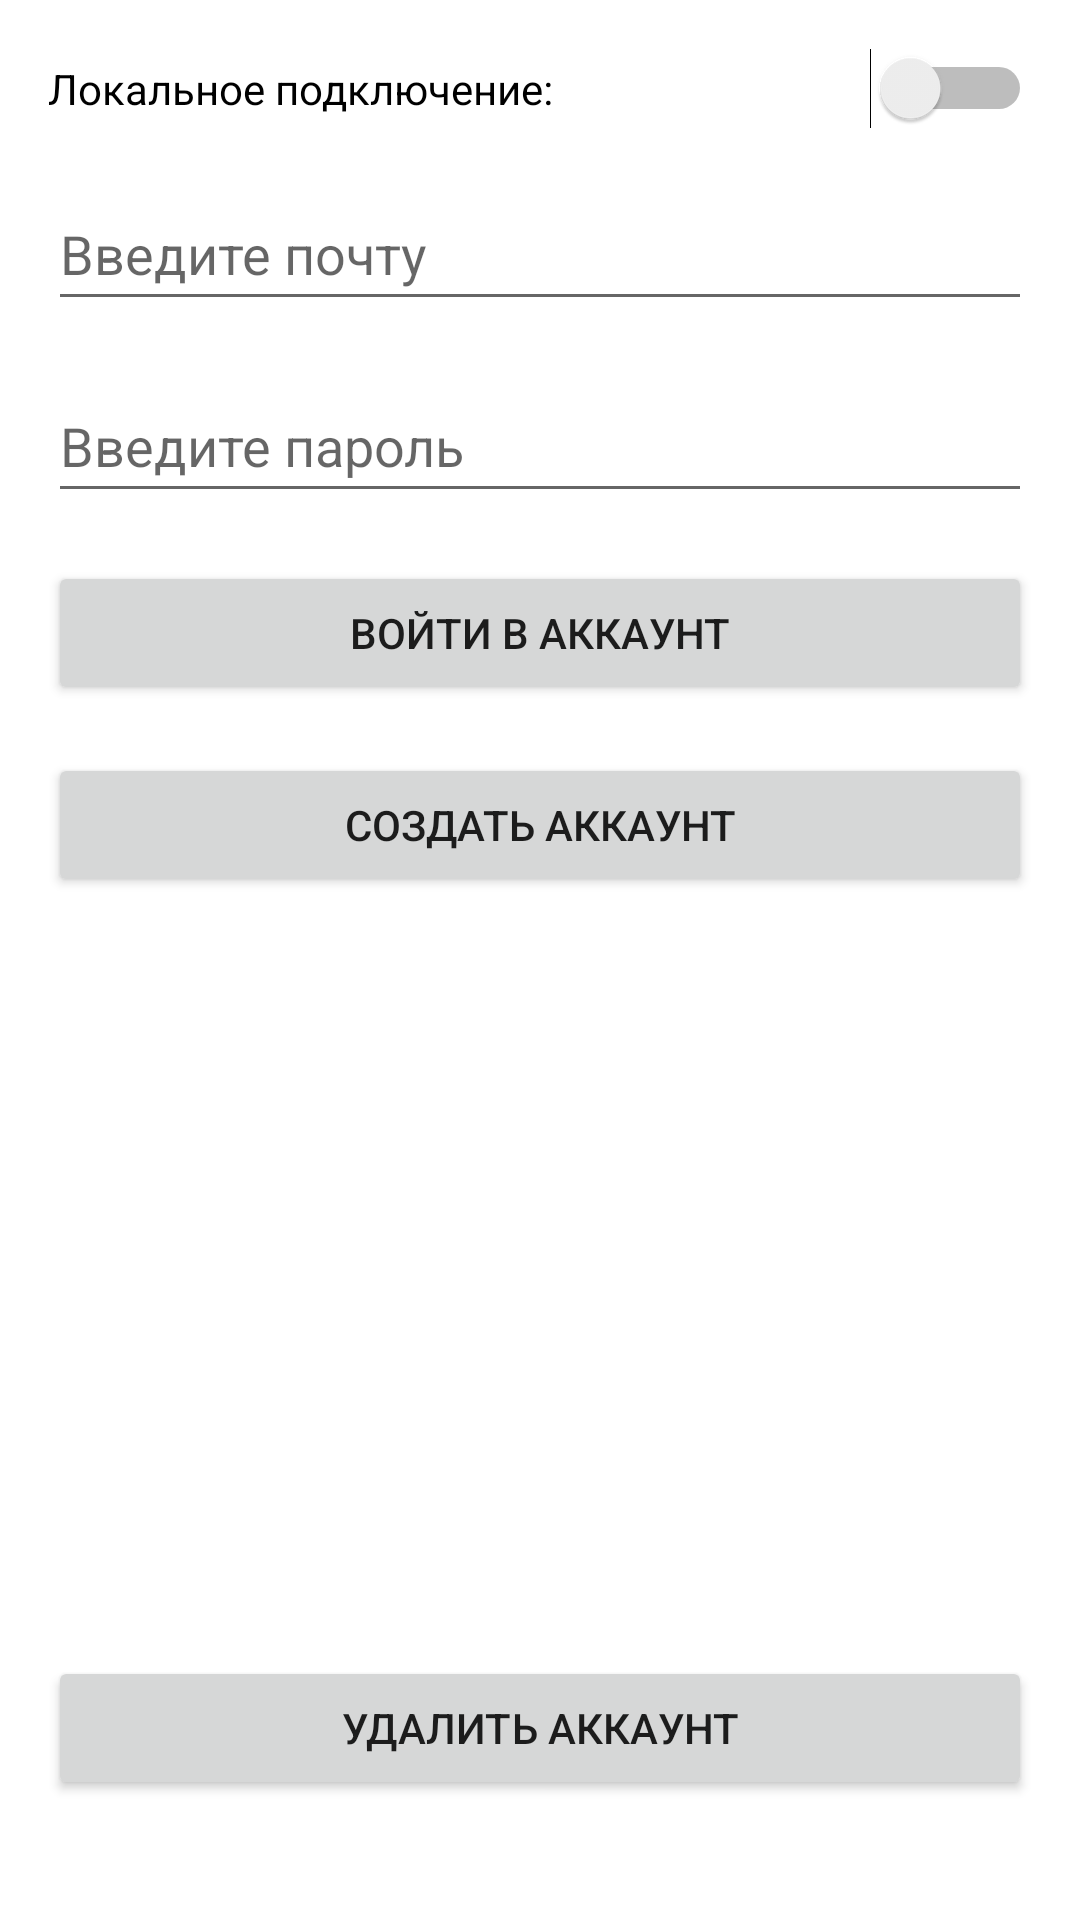

Android layout source for this screen:
<!-- AndroidManifest.xml: application theme Theme.Hiking -->
<!-- res/layout/fragment_account.xml -->
<?xml version="1.0" encoding="utf-8"?>
<LinearLayout xmlns:android="http://schemas.android.com/apk/res/android"
    xmlns:app="http://schemas.android.com/apk/res-auto"
    xmlns:tools="http://schemas.android.com/tools"
    android:layout_width="match_parent"
    android:layout_height="match_parent"
    android:orientation="vertical"
    android:padding="16dp"
    tools:context=".ui.Account.AccountFragment">

    <LinearLayout
        android:layout_width="match_parent"
        android:layout_height="wrap_content"
        android:layout_marginBottom="16dp"
        android:orientation="horizontal">

        <Switch
            android:id="@+id/ipSwitch"
            android:layout_width="match_parent"
            android:layout_height="match_parent"
            android:layout_gravity="center_vertical"
            android:text="Локальное подключение:"
            tools:ignore="TouchTargetSizeCheck" />

    </LinearLayout>

    <EditText
        android:id="@+id/emailEditText"
        android:layout_width="match_parent"
        android:layout_height="wrap_content"
        android:layout_marginBottom="16dp"
        android:hint="Введите почту"
        android:inputType="textEmailAddress"
        android:minHeight="48dp" />

    <EditText
        android:id="@+id/passwordEditText"
        android:layout_width="match_parent"
        android:layout_height="wrap_content"
        android:layout_marginBottom="16dp"
        android:hint="Введите пароль"
        android:inputType="textPassword"
        android:minHeight="48dp" />

    <EditText
        android:id="@+id/confirmPasswordEditText"
        android:layout_width="match_parent"
        android:layout_height="wrap_content"
        android:layout_marginBottom="16dp"
        android:hint="Введите пароль повторно"
        android:inputType="textPassword"
        android:minHeight="48dp"
        android:visibility="gone" />

    <EditText
        android:id="@+id/nameEditText"
        android:layout_width="match_parent"
        android:layout_height="wrap_content"
        android:layout_marginBottom="16dp"
        android:hint="Введите имя"
        android:inputType="textPersonName"
        android:minHeight="48dp"
        android:visibility="gone" />

    <EditText
        android:id="@+id/patronymicEditText"
        android:layout_width="match_parent"
        android:layout_height="wrap_content"
        android:layout_marginBottom="16dp"
        android:hint="Введите отчество"
        android:inputType="textPersonName"
        android:minHeight="48dp"
        android:visibility="gone" />

    <EditText
        android:id="@+id/surnameEditText"
        android:layout_width="match_parent"
        android:layout_height="wrap_content"
        android:layout_marginBottom="16dp"
        android:hint="Введите фамилию"
        android:inputType="textPersonName"
        android:minHeight="48dp"
        android:visibility="gone" />

    <Button
        android:id="@+id/loginButton"
        android:layout_width="match_parent"
        android:layout_height="wrap_content"
        android:layout_marginBottom="16dp"
        android:text="Войти в аккаунт" />

    <Button
        android:id="@+id/createAccountButton"
        android:layout_width="match_parent"
        android:layout_height="wrap_content"
        android:text="Создать аккаунт" />

    <androidx.constraintlayout.widget.ConstraintLayout
        android:layout_width="match_parent"
        android:layout_height="match_parent">

        <Button
            android:id="@+id/deleteAccountButton"
            style="@style/Widget.AppCompat.Button"
            android:layout_width="match_parent"
            android:layout_height="wrap_content"
            android:text="УДАЛИТЬ АККАУНТ"
            app:layout_constraintBottom_toBottomOf="parent"
            app:layout_constraintTop_toTopOf="parent"
            app:layout_constraintVertical_bias="0.913"
            tools:layout_editor_absoluteX="0dp"
            tools:visibility="visible" />
    </androidx.constraintlayout.widget.ConstraintLayout>

    <androidx.recyclerview.widget.RecyclerView
        android:id="@+id/recyclerViewPlaces"
        android:layout_width="match_parent"
        android:layout_height="wrap_content"
        android:layout_marginTop="16dp" />

</LinearLayout>
<!-- resources referenced by this layout -->
<resources>
  <style name="Theme.Hiking" parent="Theme.MaterialComponents.DayNight.DarkActionBar">
          
          <item name="colorPrimary">@color/purple_500</item>
          <item name="colorPrimaryVariant">@color/purple_700</item>
          <item name="colorOnPrimary">@color/white</item>
          
          <item name="colorSecondary">@color/teal_200</item>
          <item name="colorSecondaryVariant">@color/teal_700</item>
          <item name="colorOnSecondary">@color/black</item>
          
          <item name="android:statusBarColor">?attr/colorPrimaryVariant</item>
          
      </style>
  <color name="purple_500">#FF6200EE</color>
  <color name="purple_700">#FF3700B3</color>
  <color name="white">#FFFFFFFF</color>
  <color name="teal_200">#FF03DAC5</color>
  <color name="teal_700">#FF018786</color>
  <color name="black">#FF000000</color>
</resources>
